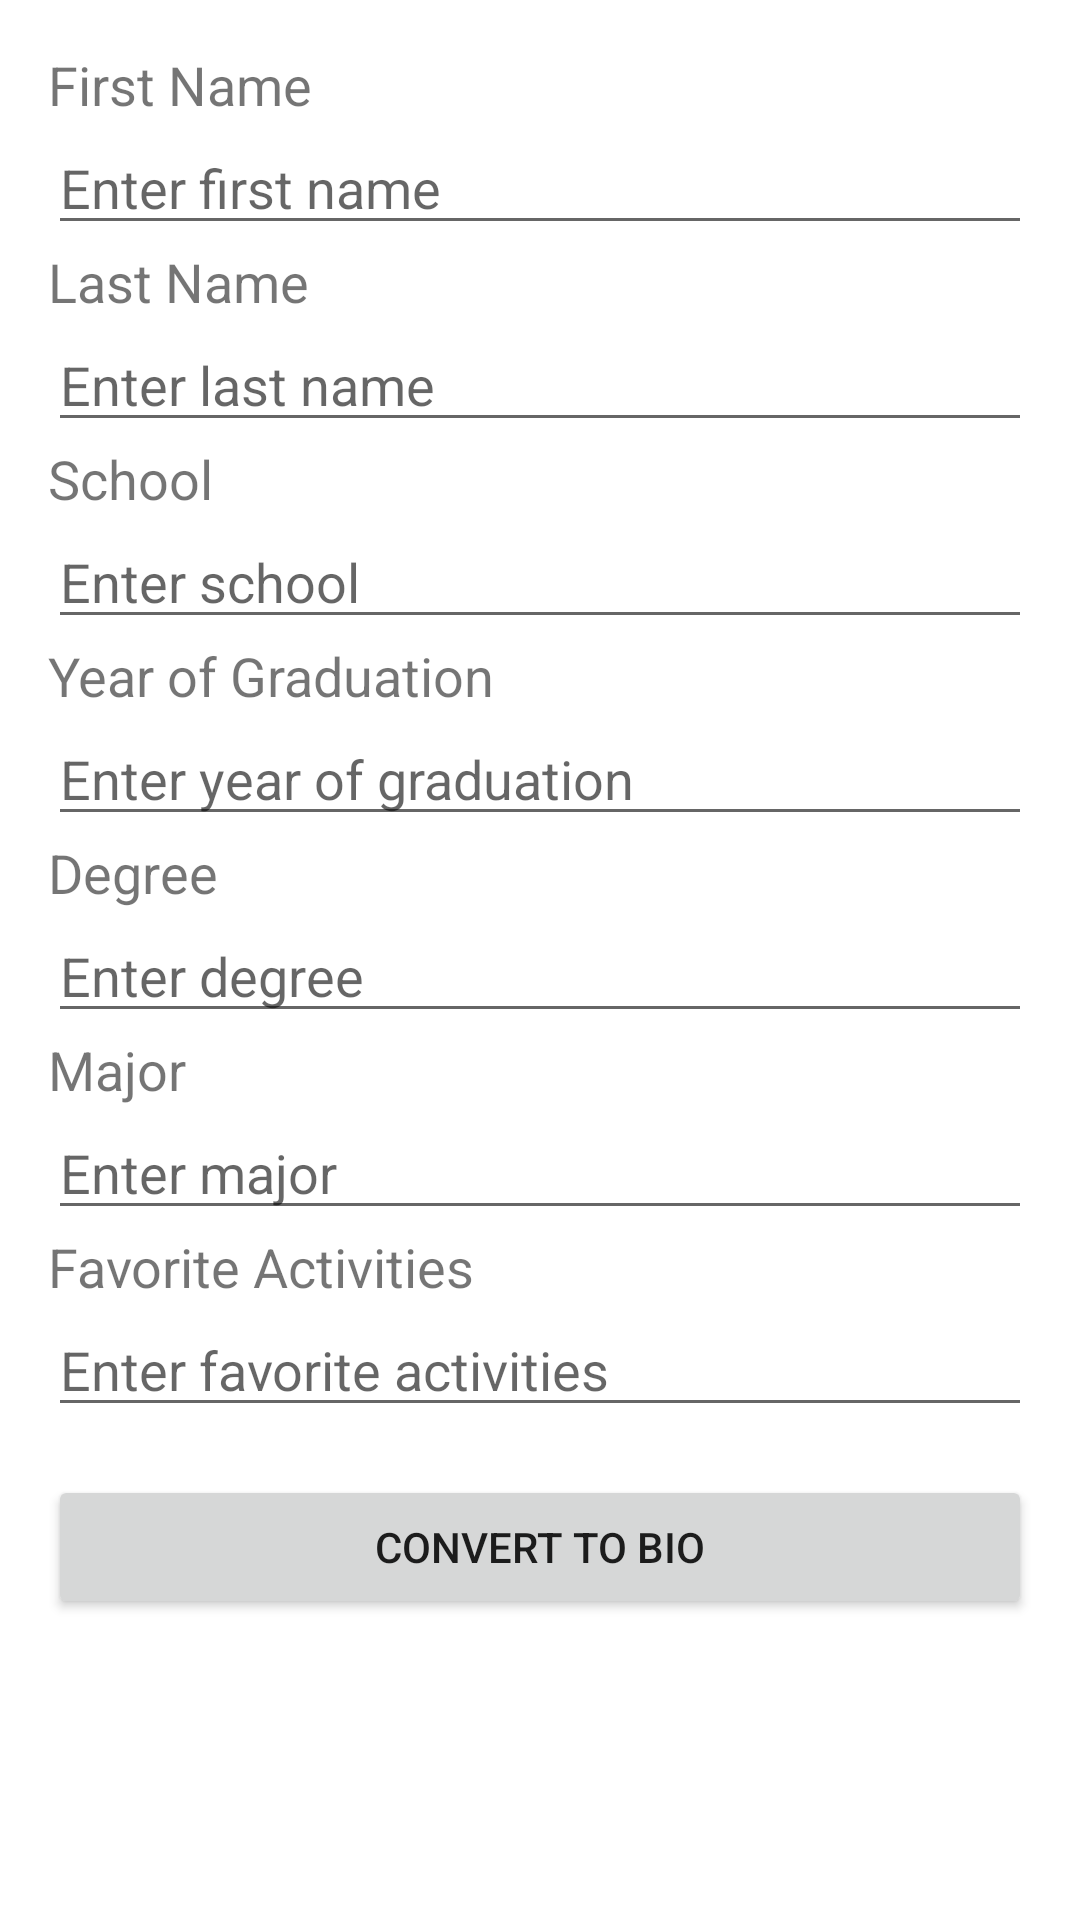

The Android layout XML behind this screen, and the referenced resources:
<!-- AndroidManifest.xml: application theme Theme.Manor_Activity4 -->
<!-- res/layout/activity_main.xml -->
<?xml version="1.0" encoding="utf-8"?>
<androidx.constraintlayout.widget.ConstraintLayout xmlns:android="http://schemas.android.com/apk/res/android"
    android:layout_width="match_parent"
    android:layout_height="match_parent">

    <LinearLayout
        android:orientation="vertical"
        android:layout_width="match_parent"
        android:layout_height="match_parent"
        android:padding="16dp">

        <TextView
            android:text="@string/label_first_name"
            android:layout_width="wrap_content"
            android:layout_height="wrap_content"
            android:textSize="18sp"/>

        <EditText
            android:id="@+id/etFirstName"
            android:layout_width="match_parent"
            android:layout_height="wrap_content"
            android:hint="Enter first name"/>

        <TextView
            android:text="@string/label_last_name"
            android:layout_width="wrap_content"
            android:layout_height="wrap_content"
            android:textSize="18sp"/>

        <EditText
            android:id="@+id/etLastName"
            android:layout_width="match_parent"
            android:layout_height="wrap_content"
            android:hint="Enter last name"/>

        <TextView
            android:text="@string/label_school"
            android:layout_width="wrap_content"
            android:layout_height="wrap_content"
            android:textSize="18sp"/>

        <EditText
            android:id="@+id/etSchool"
            android:layout_width="match_parent"
            android:layout_height="wrap_content"
            android:hint="Enter school"/>

        <TextView
            android:text="@string/label_year_of_graduation"
            android:layout_width="wrap_content"
            android:layout_height="wrap_content"
            android:textSize="18sp"/>

        <EditText
            android:id="@+id/etYear"
            android:layout_width="match_parent"
            android:layout_height="wrap_content"
            android:hint="Enter year of graduation"/>

        <TextView
            android:text="@string/label_degree"
            android:layout_width="wrap_content"
            android:layout_height="wrap_content"
            android:textSize="18sp"/>

        <EditText
            android:id="@+id/etDegree"
            android:layout_width="match_parent"
            android:layout_height="wrap_content"
            android:hint="Enter degree"/>

        <TextView
            android:text="@string/label_major"
            android:layout_width="wrap_content"
            android:layout_height="wrap_content"
            android:textSize="18sp"/>

        <EditText
            android:id="@+id/etMajor"
            android:layout_width="match_parent"
            android:layout_height="wrap_content"
            android:hint="Enter major"/>

        <TextView
            android:text="@string/label_favorite_activities"
            android:layout_width="wrap_content"
            android:layout_height="wrap_content"
            android:textSize="18sp"/>

        <EditText
            android:id="@+id/etActivities"
            android:layout_width="match_parent"
            android:layout_height="wrap_content"
            android:hint="Enter favorite activities"/>

        <Button
            android:id="@+id/btnSubmit"
            android:text="@string/button_convert"
            android:layout_width="match_parent"
            android:layout_height="wrap_content"
            android:layout_marginTop="16dp"/>

    </LinearLayout>

</androidx.constraintlayout.widget.ConstraintLayout>
<!-- resources referenced by this layout -->
<resources>
  <string name="button_convert">Convert to Bio</string>
  <string name="label_degree">Degree</string>
  <string name="label_favorite_activities">Favorite Activities</string>
  <string name="label_first_name">First Name</string>
  <string name="label_last_name">Last Name</string>
  <string name="label_major">Major</string>
  <string name="label_school">School</string>
  <string name="label_year_of_graduation">Year of Graduation</string>
  <style name="Theme.Manor_Activity4" parent="Theme.MaterialComponents.DayNight.DarkActionBar">
          
          <item name="colorPrimary">@color/purple_500</item>
          <item name="colorPrimaryVariant">@color/purple_700</item>
          <item name="colorOnPrimary">@color/white</item>
          
          <item name="colorSecondary">@color/teal_200</item>
          <item name="colorSecondaryVariant">@color/teal_700</item>
          <item name="colorOnSecondary">@color/black</item>
          
          <item name="android:statusBarColor">?attr/colorPrimaryVariant</item>
          
      </style>
  <!-- not gathered from this repository: default colours our renderer supplied (Android Studio template values) -->
  <color name="purple_500">#FF6200EE</color>
  <color name="purple_700">#FF3700B3</color>
  <color name="teal_200">#FF03DAC5</color>
  <color name="teal_700">#FF018786</color>
  <color name="black">#FF000000</color>
  <color name="white">#FFFFFFFF</color>
</resources>
